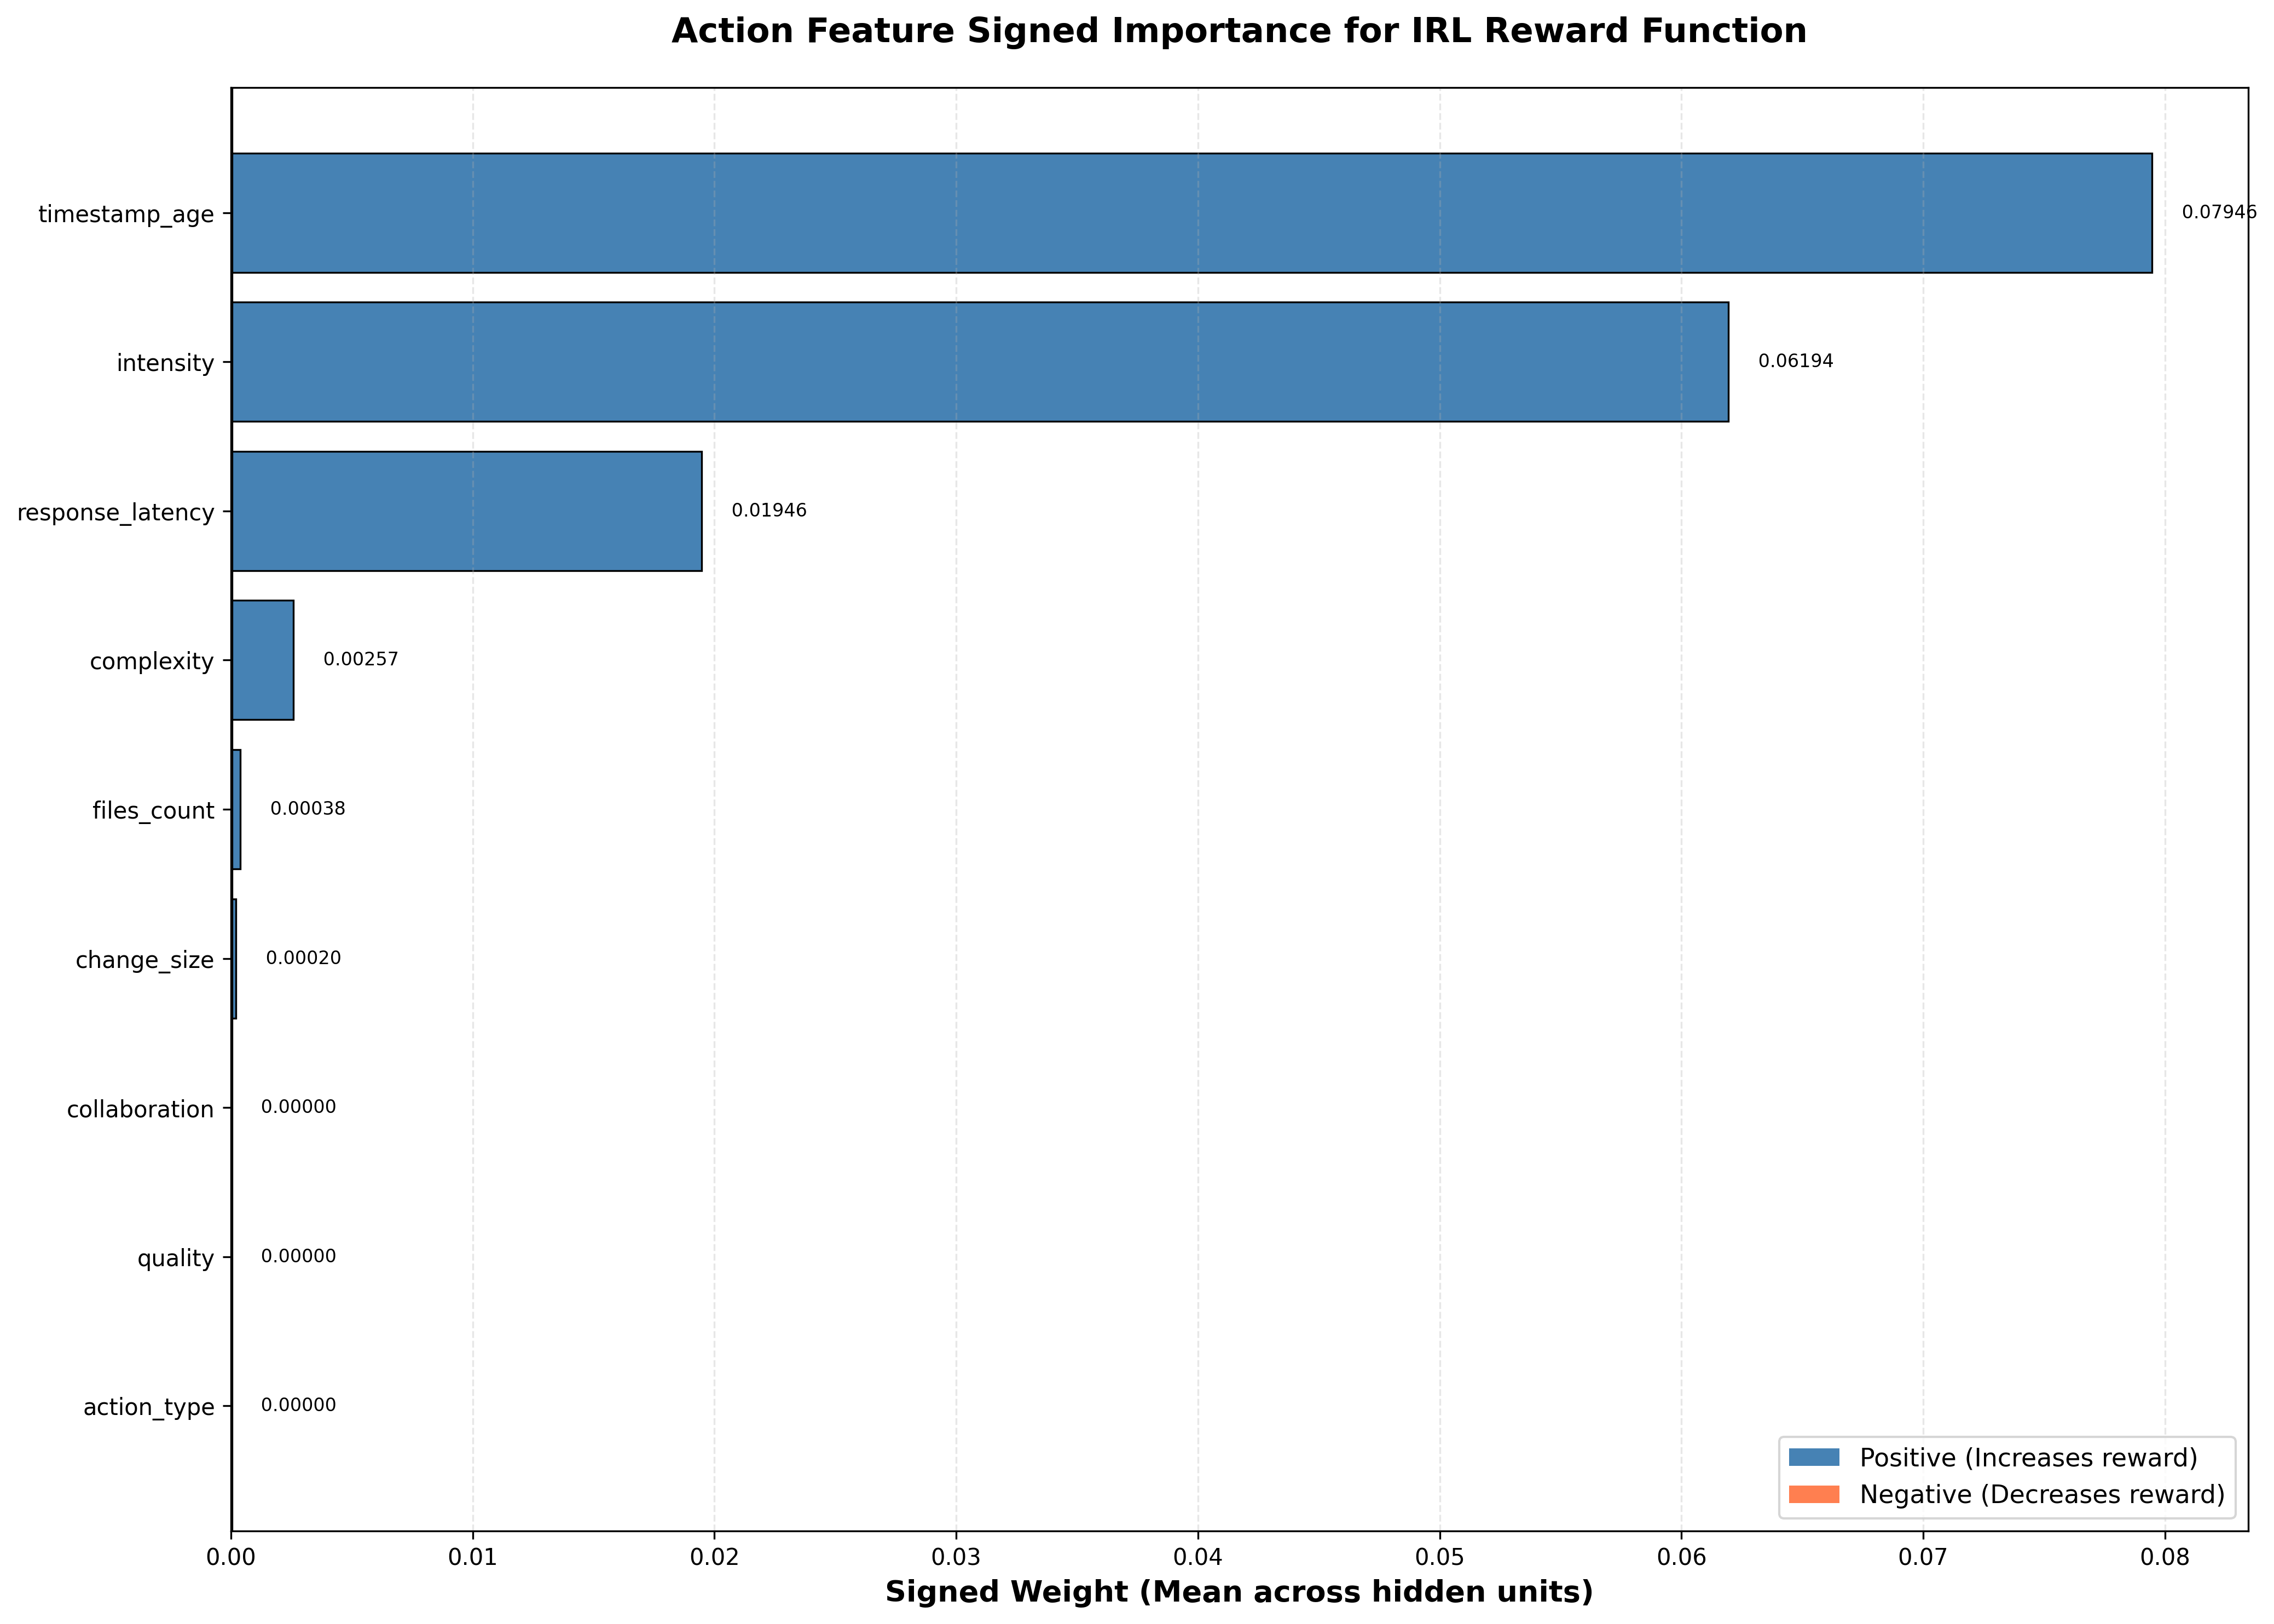

Source data for this figure (header and first rows):
feature, signed_importance, abs_importance
timestamp_age, 0.07946, 0.1563
intensity, 0.06194, 0.131
response_latency, 0.01946, 0.04638
complexity, 0.002569, 0.004267
files_count, 0.0003834, 0.001761
change_size, 0.0001968, 0.0008121
collaboration, 5.91218e-40, 3.0135254e-38
quality, 2.9681e-40, 2.9393737e-38
action_type, 4.54967e-40, 2.780645e-38
